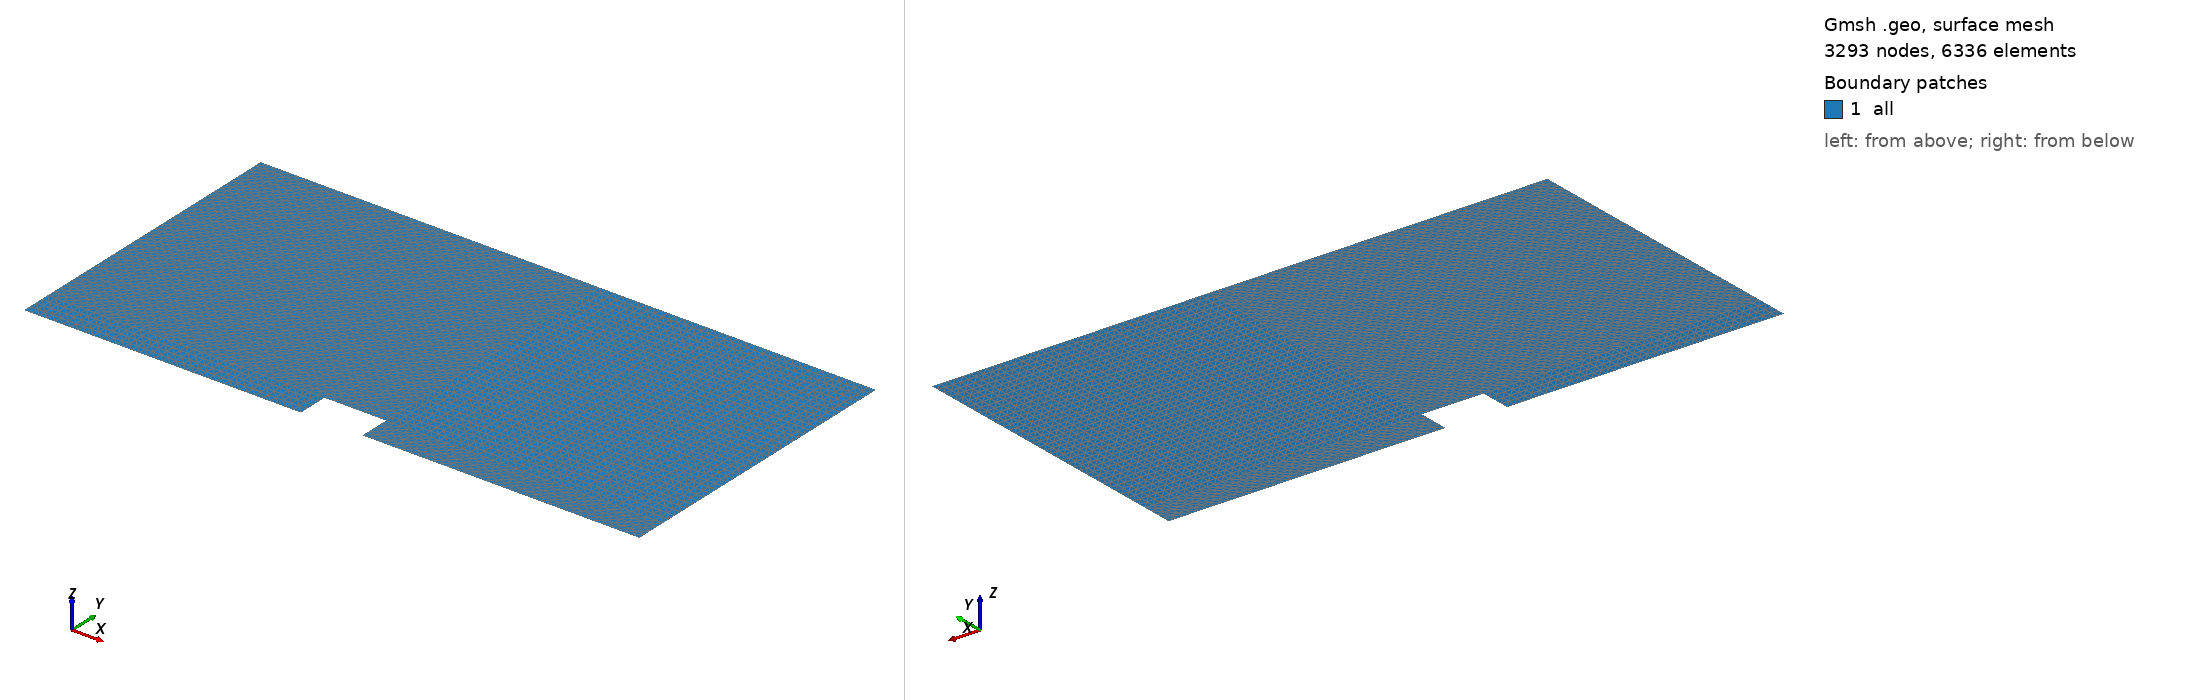

Gmsh geometry script, surface-meshed: 3293 nodes, 6336 surface elements. Boundary patches (legend numbers): 1 all. Left view from above one corner, right view from below the opposite corner. Legend entries are the model's physical surfaces. The drawing asked Gmsh for element sizes between 1% and 20% of the model's largest extent; the script's own settings can give other sizes.

=== TestSquare.geo (drawn) ===

Point(8) = {0.00040, 0, 0, 1.0};
Point(9) = {0.00040, 0.00040, 0, 1.0};
Point(10) = {-0.00040, 0.00040, 0, 1.0};
Point(11) = {-0.00040, 0, 0, 1.0};

Point(13) = {0.004, 0, 0, 1.0};
Point(14) = {0.004, 0.004, 0, 1.0};
Point(15) = {-0.004, 0.004, 0, 1.0};
Point(16) = {-0.004, 0, 0, 1.0};

Point(17) = {0.004, 0.0004, 0, 1.0};
Point(18) = {-0.004, 0.0004, 0, 1.0};
Point(19) = {0.0004, 0.004, 0, 1.0};
Point(20) = {-0.0004, 0.004, 0, 1.0};
//+
Line(1) = {16, 18};
//+
Line(2) = {18, 15};
//+
Line(3) = {15, 20};
//+
Line(4) = {20, 19};
//+
Line(5) = {19, 14};
//+
Line(6) = {14, 17};
//+
Line(7) = {17, 13};
//+
Line(8) = {13, 8};
//+
Line(9) = {8, 9};
//+
Line(10) = {9, 10};
//+
Line(11) = {10, 11};
//+
Line(12) = {11, 16};
//+
Line(13) = {10, 18};
//+
Line(14) = {10, 20};
//+
Line(15) = {9, 19};
//+
Line(16) = {9, 17};
//+
Curve Loop(1) = {13, 2, 3, -14};
//+
Plane Surface(1) = {1};
//+
Curve Loop(2) = {10, 14, 4, -15};
//+
Plane Surface(2) = {2};
//+
Curve Loop(3) = {15, 5, 6, -16};
//+
Plane Surface(3) = {3};
//+
Curve Loop(4) = {16, 7, 8, 9};
//+
Plane Surface(4) = {4};
//+
Curve Loop(5) = {13, -1, -12, -11};
//+
Plane Surface(5) = {5};
//+
Physical Curve("emitter", 1) = {9, 10, 11};
Physical Curve("floor", 3) = {12,8};
Physical Curve("others", 9) = {1, 2, 3, 4, 5, 6, 7};
//+
Physical Surface("all", 9) = {5, 1, 2, 3, 4};
//+
Transfinite Surface {5} = {16, 18, 10, 11};
//+
Transfinite Surface {1};
//+
Transfinite Surface {2};
//+
Transfinite Surface {3};
//+
Transfinite Surface {4};
//+
Transfinite Curve {11, 9, 7, 1} = 5 Using Progression 1;
//+
Transfinite Curve {2, 3, 13, 12, 14, 15, 5, 6, 16, 8} = 37 Using Progression 1;
//+
Transfinite Curve {10, 4} = 9 Using Progression 1;
